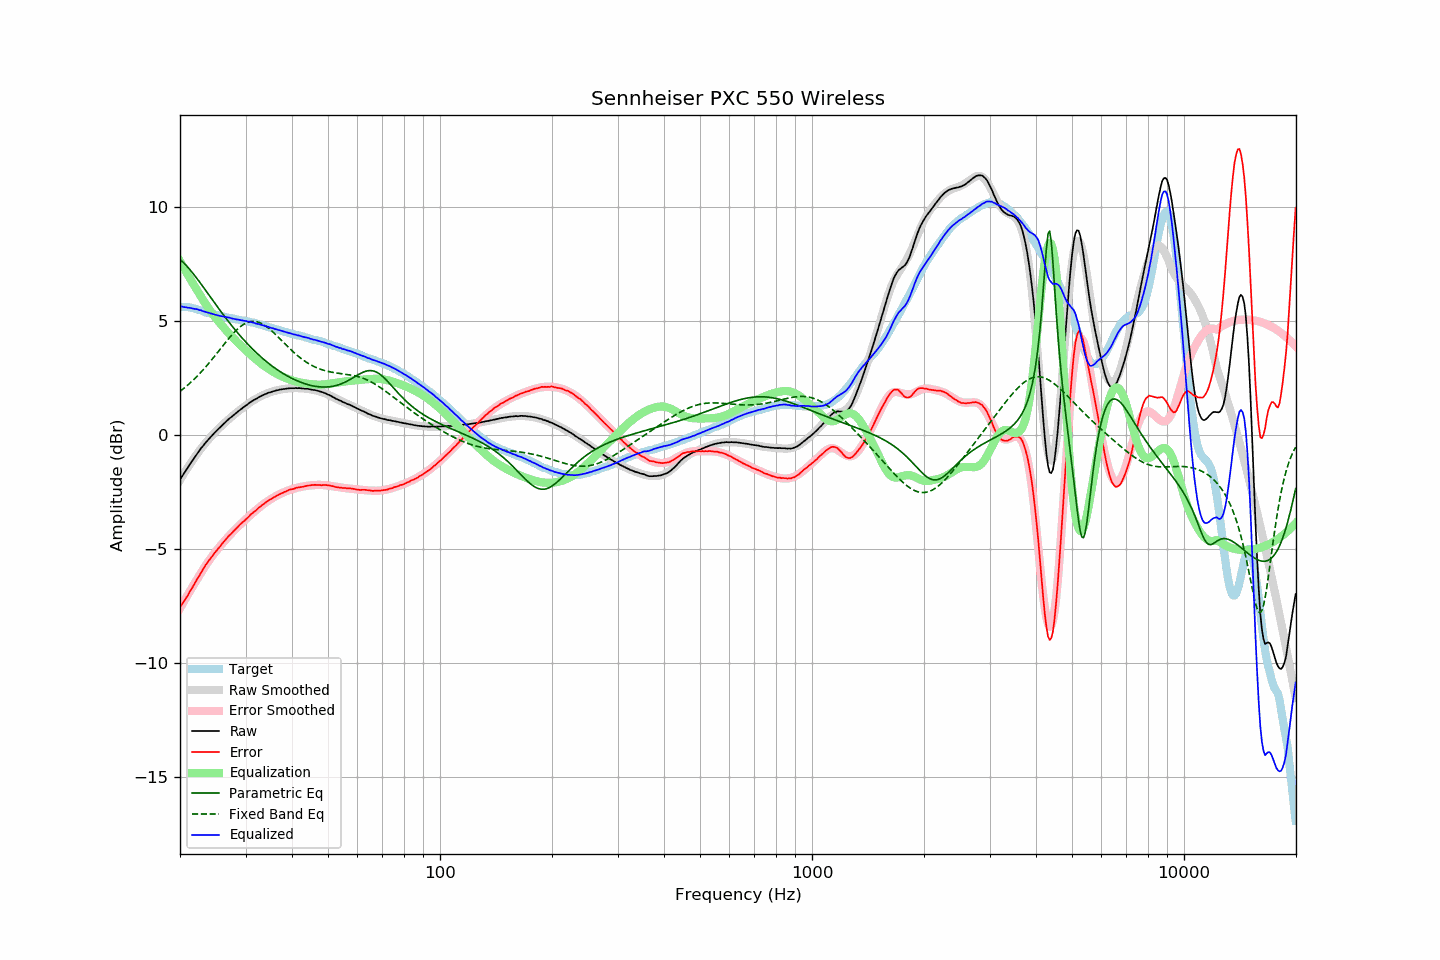

Source data for this figure (header and first rows):
frequency, raw, error, smoothed, error_smoothed, equalization, parametric_eq, fixed_band_eq, equalized_raw, equalized_smoothed, target
20.00, -1.97, -7.58, -1.98, -7.61, 7.61, 7.69, 1.90, 5.64, 5.63, 5.61
20.20, -1.86, -7.47, -1.87, -7.49, 7.49, 7.63, 1.96, 5.63, 5.62, 5.61
20.40, -1.76, -7.36, -1.75, -7.36, 7.36, 7.56, 2.01, 5.61, 5.61, 5.61
20.61, -1.64, -7.25, -1.64, -7.24, 7.24, 7.49, 2.07, 5.60, 5.60, 5.61
20.81, -1.53, -7.13, -1.53, -7.12, 7.12, 7.42, 2.13, 5.59, 5.59, 5.61
21.02, -1.43, -7.03, -1.42, -7.00, 7.00, 7.34, 2.19, 5.57, 5.58, 5.61
21.23, -1.31, -6.89, -1.31, -6.88, 6.88, 7.26, 2.25, 5.57, 5.57, 5.59
21.44, -1.21, -6.78, -1.20, -6.76, 6.76, 7.17, 2.32, 5.55, 5.56, 5.58
21.66, -1.11, -6.67, -1.10, -6.64, 6.64, 7.09, 2.38, 5.53, 5.54, 5.56
21.87, -1.01, -6.54, -1.00, -6.53, 6.53, 7.00, 2.45, 5.52, 5.53, 5.54
22.09, -0.90, -6.42, -0.90, -6.41, 6.41, 6.91, 2.52, 5.51, 5.51, 5.53
22.31, -0.80, -6.29, -0.80, -6.30, 6.30, 6.81, 2.59, 5.50, 5.50, 5.50
22.54, -0.71, -6.19, -0.71, -6.18, 6.18, 6.72, 2.67, 5.47, 5.47, 5.48
22.76, -0.60, -6.05, -0.61, -6.06, 6.06, 6.62, 2.74, 5.46, 5.45, 5.46
22.99, -0.52, -5.95, -0.52, -5.95, 5.95, 6.53, 2.82, 5.43, 5.43, 5.43
23.22, -0.43, -5.83, -0.43, -5.84, 5.84, 6.43, 2.90, 5.41, 5.41, 5.40
23.45, -0.34, -5.70, -0.35, -5.73, 5.73, 6.33, 2.98, 5.39, 5.38, 5.37
23.69, -0.26, -5.62, -0.26, -5.63, 5.63, 6.23, 3.06, 5.36, 5.36, 5.36
23.92, -0.18, -5.51, -0.18, -5.52, 5.52, 6.13, 3.14, 5.34, 5.34, 5.34
24.16, -0.10, -5.42, -0.10, -5.42, 5.42, 6.03, 3.23, 5.33, 5.32, 5.33
24.40, -0.03, -5.33, -0.02, -5.33, 5.33, 5.94, 3.31, 5.30, 5.30, 5.31
24.65, 0.05, -5.24, 0.05, -5.23, 5.23, 5.84, 3.40, 5.28, 5.28, 5.29
24.89, 0.12, -5.14, 0.12, -5.14, 5.14, 5.74, 3.49, 5.26, 5.27, 5.27
25.14, 0.19, -5.06, 0.20, -5.05, 5.05, 5.64, 3.58, 5.24, 5.25, 5.26
25.39, 0.26, -4.97, 0.27, -4.97, 4.97, 5.54, 3.67, 5.23, 5.23, 5.24
25.65, 0.33, -4.90, 0.34, -4.88, 4.88, 5.45, 3.76, 5.21, 5.22, 5.23
25.91, 0.40, -4.80, 0.40, -4.80, 4.80, 5.35, 3.85, 5.20, 5.20, 5.20
26.16, 0.47, -4.71, 0.47, -4.72, 4.72, 5.26, 3.93, 5.19, 5.19, 5.19
26.43, 0.54, -4.64, 0.53, -4.64, 4.64, 5.17, 4.02, 5.18, 5.17, 5.18
26.69, 0.60, -4.55, 0.60, -4.56, 4.56, 5.07, 4.11, 5.16, 5.16, 5.15
26.96, 0.67, -4.47, 0.66, -4.48, 4.48, 4.98, 4.20, 5.15, 5.14, 5.14
27.23, 0.73, -4.40, 0.72, -4.40, 4.40, 4.89, 4.28, 5.13, 5.12, 5.13
27.50, 0.78, -4.34, 0.78, -4.33, 4.33, 4.80, 4.36, 5.11, 5.11, 5.12
27.77, 0.84, -4.25, 0.84, -4.25, 4.25, 4.71, 4.44, 5.09, 5.10, 5.10
28.05, 0.90, -4.18, 0.90, -4.18, 4.18, 4.63, 4.51, 5.08, 5.08, 5.09
28.33, 0.95, -4.11, 0.96, -4.11, 4.11, 4.54, 4.58, 5.06, 5.07, 5.07
28.62, 1.02, -4.04, 1.02, -4.04, 4.04, 4.46, 4.65, 5.06, 5.05, 5.06
28.90, 1.07, -3.96, 1.07, -3.97, 3.97, 4.38, 4.71, 5.04, 5.04, 5.04
29.19, 1.12, -3.90, 1.13, -3.90, 3.90, 4.30, 4.77, 5.02, 5.03, 5.02
29.48, 1.18, -3.83, 1.18, -3.83, 3.83, 4.22, 4.82, 5.02, 5.02, 5.02
29.78, 1.23, -3.78, 1.23, -3.77, 3.77, 4.14, 4.86, 5.00, 5.00, 5.01
30.08, 1.29, -3.71, 1.29, -3.70, 3.70, 4.06, 4.90, 4.99, 4.99, 5.00
30.38, 1.33, -3.65, 1.34, -3.64, 3.64, 3.99, 4.93, 4.97, 4.97, 4.98
30.68, 1.39, -3.58, 1.39, -3.57, 3.57, 3.91, 4.95, 4.96, 4.96, 4.97
30.99, 1.44, -3.50, 1.43, -3.51, 3.51, 3.84, 4.97, 4.95, 4.94, 4.94
31.30, 1.48, -3.45, 1.48, -3.45, 3.45, 3.77, 4.97, 4.93, 4.93, 4.93
31.61, 1.53, -3.39, 1.52, -3.38, 3.38, 3.70, 4.97, 4.91, 4.91, 4.92
31.93, 1.56, -3.34, 1.57, -3.32, 3.32, 3.63, 4.97, 4.88, 4.89, 4.90
32.24, 1.60, -3.26, 1.61, -3.26, 3.26, 3.56, 4.95, 4.87, 4.87, 4.87
32.57, 1.65, -3.20, 1.65, -3.21, 3.21, 3.50, 4.93, 4.86, 4.85, 4.85
32.89, 1.68, -3.15, 1.68, -3.15, 3.15, 3.44, 4.91, 4.83, 4.83, 4.84
33.22, 1.72, -3.08, 1.72, -3.09, 3.09, 3.37, 4.87, 4.81, 4.81, 4.81
33.55, 1.75, -3.04, 1.75, -3.04, 3.04, 3.31, 4.83, 4.79, 4.79, 4.80
33.89, 1.78, -2.99, 1.78, -2.99, 2.99, 3.25, 4.79, 4.77, 4.77, 4.77
34.23, 1.81, -2.94, 1.81, -2.94, 2.94, 3.20, 4.74, 4.75, 4.75, 4.75
34.57, 1.84, -2.89, 1.84, -2.89, 2.89, 3.14, 4.68, 4.73, 4.73, 4.73
34.92, 1.86, -2.85, 1.86, -2.85, 2.85, 3.08, 4.62, 4.71, 4.71, 4.71
35.27, 1.88, -2.81, 1.89, -2.80, 2.80, 3.03, 4.56, 4.68, 4.69, 4.69
35.62, 1.91, -2.76, 1.91, -2.76, 2.76, 2.98, 4.50, 4.67, 4.67, 4.67
35.97, 1.92, -2.72, 1.93, -2.72, 2.72, 2.93, 4.43, 4.64, 4.65, 4.65
... 635 more rows
